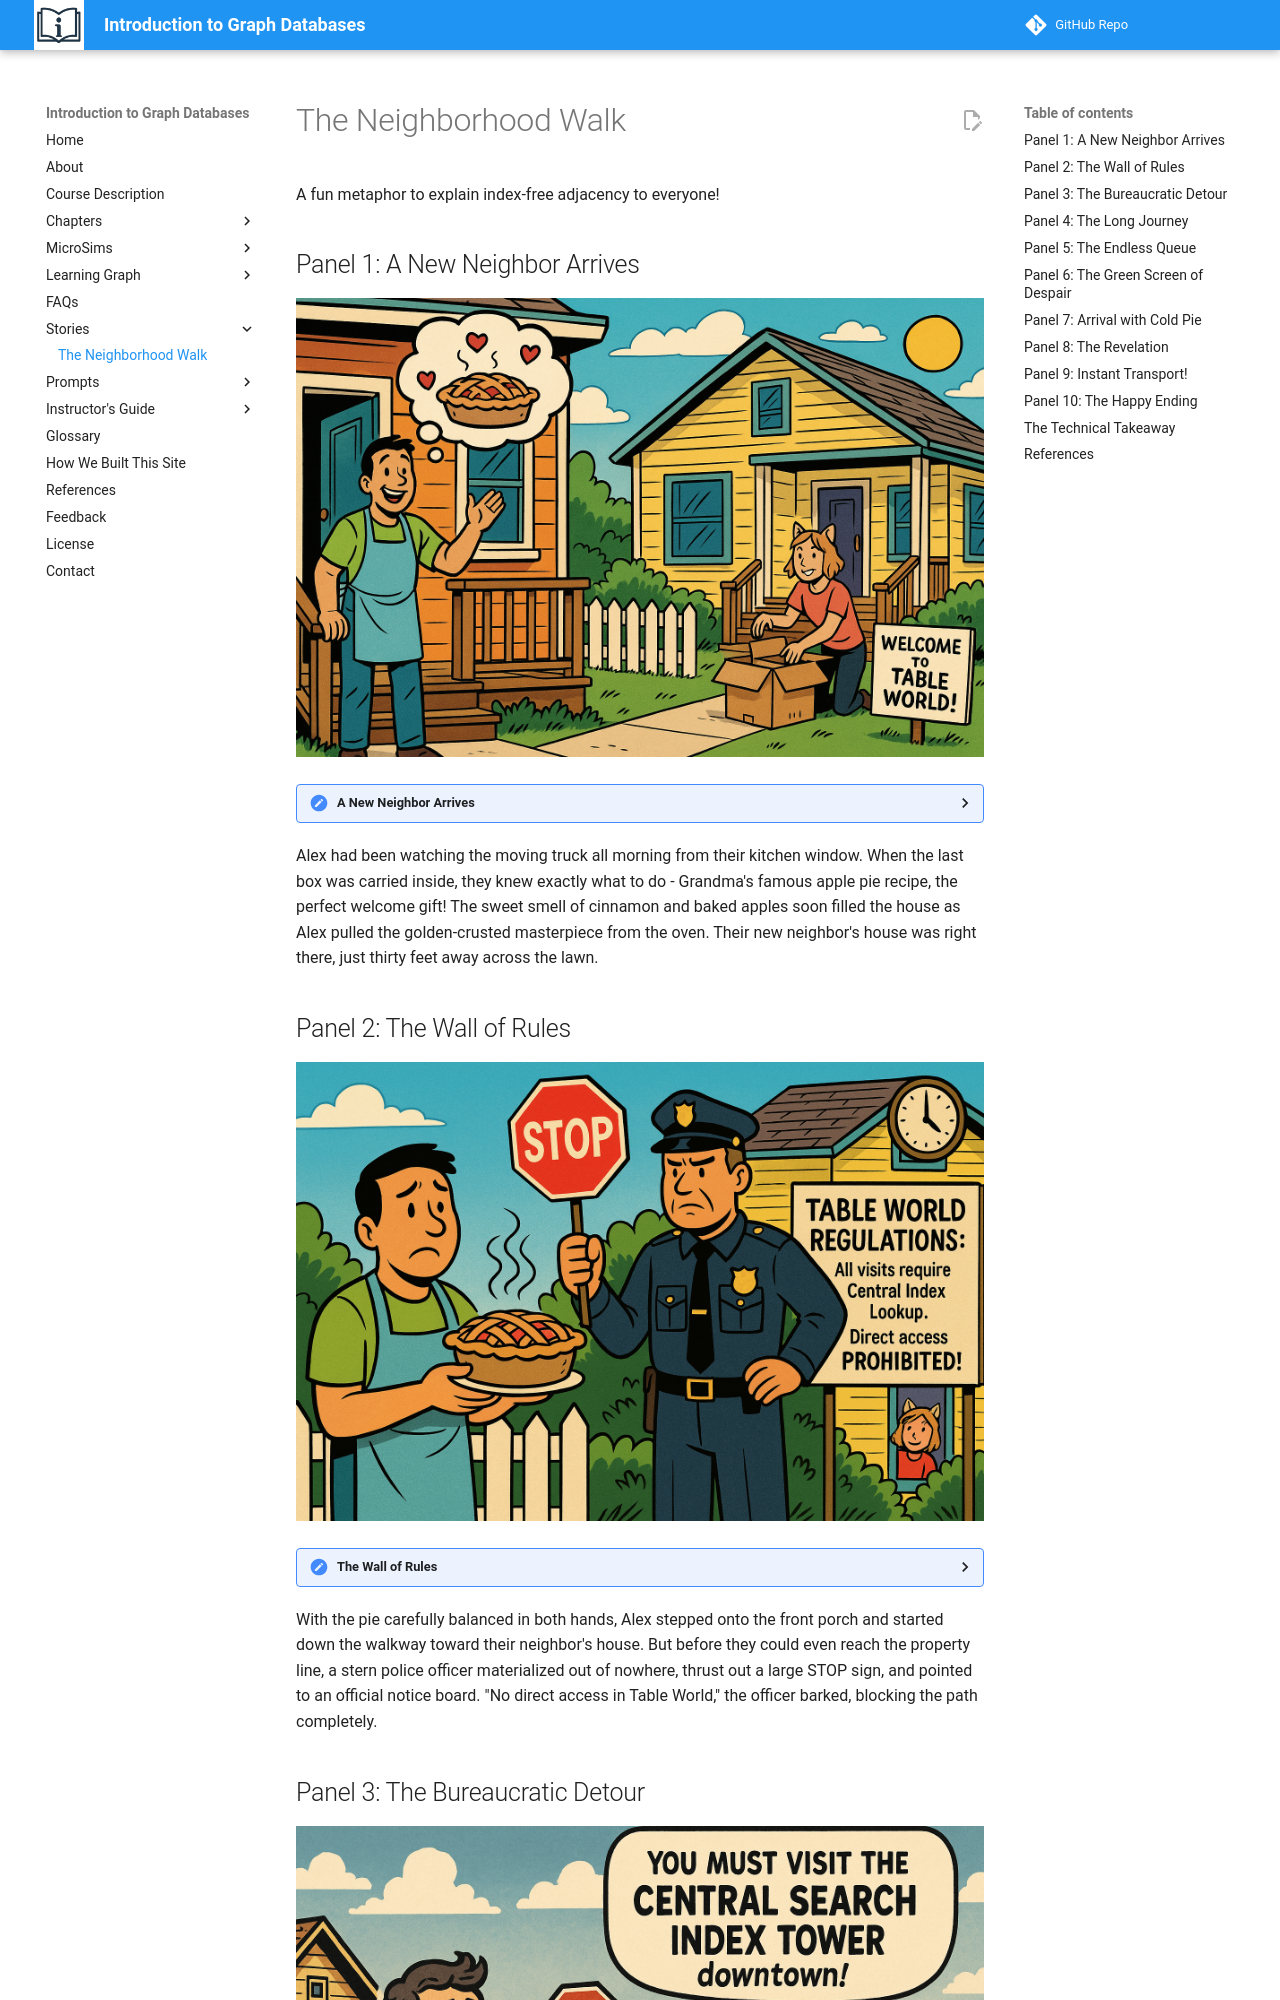

repository: dmccreary/intro-to-graph · page: stories/neighborhood-walk/index.html · generator: mkdocs

# The Neighborhood Walk

A fun metaphor to explain index-free adjacency to everyone!

## Panel 1: A New Neighbor Arrives
![](./panel-01.png)
<details>
 <summary>A New Neighbor Arrives</summary>
Panel 1
Generate a wide-landscape drawing in the style of a comic book. The image should be consistent in style with other images in this session.

Split scene showing two adjacent houses in a cheerful suburban neighborhood. On the left, our protagonist (a friendly person in casual clothes with an apron) waves from their front porch. On the right, a cute new neighbor is unpacking boxes on their porch. There's a white picket fence between the properties. Thought bubble above the protagonist shows a steaming apple pie with hearts around it. The houses are close - maybe 30 feet apart. A sign in the neighbor's yard reads "Welcome to Table World!" The sky is bright and sunny, with a few fluffy clouds.

</details>

Alex had been watching the moving truck all morning from their kitchen window. When the last box was carried inside, they knew exactly what to do - Grandma's famous apple pie recipe, the perfect welcome gift! The sweet smell of cinnamon and baked apples soon filled the house as Alex pulled the golden-crusted masterpiece from the oven. Their new neighbor's house was right there, just thirty feet away across the lawn.

## Panel 2: The Wall of Rules
![](./panel-02.png)
<details>
 <summary>The Wall of Rules</summary>
Panel 2
Generate a wide-landscape drawing in the style of a comic book. The image should be consistent in style with other images in this session.

Our protagonist, now holding a beautiful steaming apple pie with heat waves rising from it, approaches the property line between the houses. Suddenly, a stern-looking police officer in an old-fashioned uniform appears, holding a large red STOP sign. The officer has an exaggerated serious expression with furrowed brows. Behind the officer is a large official-looking sign that reads "TABLE WORLD REGULATIONS: All visits require Central Index Lookup. Direct access PROHIBITED!" The protagonist looks confused and disappointed. The neighbor can be seen in the background through their window, looking friendly. A small clock in the corner shows it's 2:00 PM.

</details>

With the pie carefully balanced in both hands, Alex stepped onto the front porch and started down the walkway toward their neighbor's house. But before they could even reach the property line, a stern police officer materialized out of nowhere, thrust out a large STOP sign, and pointed to an official notice board. "No direct access in Table World," the officer barked, blocking the path completely.

## Panel 3: The Bureaucratic Detour
![](./panel-03.png)
<details>
 <summary>The Bureaucratic Detour</summary>
Panel 3
Generate a wide-landscape drawing in the style of a comic book. The image should be consistent in style with other images in this session.

The police officer is pointing authoritatively toward a distant city skyline visible on the horizon. In the far distance, there's an ominous, brutalist concrete tower that rises above all other buildings - dark gray and imposing with small rectangular windows. The officer has a speech bubble saying "You must visit the CENTRAL SEARCH INDEX TOWER downtown!" The protagonist looks dismayed, still holding the pie (steam still rising but slightly less). A helpful road sign in the foreground shows "Central Search Index Tower: 2 Hours" with an arrow pointing away. The cheerful neighborhood is in the foreground, while the dystopian city looms in the distance.

</details>

Alex's heart sank as the officer explained the rules of Table World. Every single visit, every connection between neighbors, required a trip to the Central Search Index Tower downtown to look up the proper coordinates. The officer pointed toward the distant cityscape where a massive, brutalist concrete structure loomed menacingly over everything else. Two hours away, minimum, according to the road sign.
